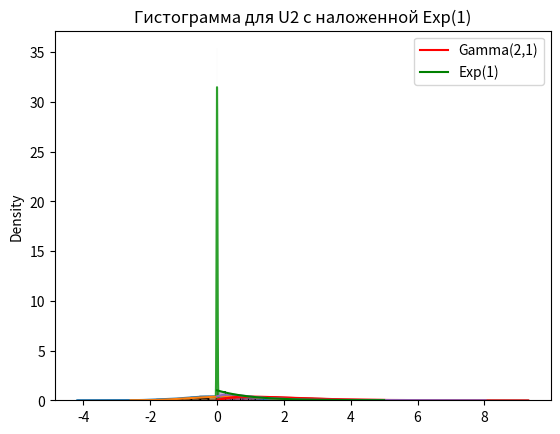

The matplotlib source for this figure:
from scipy.stats import norm, gamma, expon
import numpy as np
import matplotlib.pyplot as plt
import seaborn as sns

# Параметры нормального распределения
mu, sigma = 0, 1
n = 10000

# Генерация одной выборки
samples = norm.rvs(loc=mu, scale=sigma, size=n)

# Выборочное среднее
mean = np.mean(samples)

# Генерация нескольких выборок для выборочного среднего
means = [np.mean(norm.rvs(loc=mu, scale=sigma, size=n)) for _ in range(1000)]

# Преобразуем список means в массив NumPy
means = np.array(means)

# Нормировка и стандартизация выборочного среднего
normalized_means = (means - mu) / (sigma / np.sqrt(n))

# Гистограмма и график плотности для выборочного среднего
sns.histplot(normalized_means, kde=True, stat="density")
plt.title("Гистограмма нормализованного выборочного среднего")
plt.show()

# Генерация выборок для выборочной дисперсии
variances = [np.var(norm.rvs(loc=mu, scale=sigma, size=n), ddof=1) for _ in range(1000)]

# Нормировка выборочной дисперсии
normalized_variances = (variances - np.var(samples)) / np.sqrt(2/n)

# Гистограмма и график плотности для выборочной дисперсии
sns.histplot(normalized_variances, kde=True, stat="density")
plt.title("Гистограмма нормализованной выборочной дисперсии")
plt.show()

# Генерация выборок для выборочной медианы
medians = [np.median(norm.rvs(loc=mu, scale=sigma, size=n)) for _ in range(1000)]

# Гистограмма для выборочной медианы
sns.histplot(medians, kde=True, stat="density")
plt.title("Гистограмма выборочной медианы")
plt.show()

# Вывод характеристик для выборочного среднего
print(f"Среднее выборочного среднего: {np.mean(normalized_means)}")
print(f"Дисперсия выборочного среднего: {np.var(normalized_means)}")
print(f"Медиана выборочного среднего: {np.median(normalized_means)}\n")

# Вывод характеристик для выборочной дисперсии
print(f"Среднее выборочной дисперсии: {np.mean(normalized_variances)}")
print(f"Дисперсия выборочной дисперсии: {np.var(normalized_variances)}")
print(f"Медиана выборочной дисперсии: {np.median(normalized_variances)}\n")

# Вывод характеристик для выборочной медианы
print(f"Среднее выборочной медианы: {np.mean(medians)}")
print(f"Дисперсия выборочной медианы: {np.var(medians)}")
print(f"Медиана выборочной медианы: {np.median(medians)}")

# Реализация проверки сходимости nF(X(2)) -> U1 ~ Gamma(2, 1)

# Генерация второй порядковой статистики (2-я по величине выборочная статистика)
second_order_statistics = [sorted(norm.rvs(loc=mu, scale=sigma, size=n))[1] for _ in range(1000)]

# Считаем U1 как nF(X(2))
u1 = n * np.array([norm.cdf(x) for x in second_order_statistics])

# Построение гистограммы U1 и наложение графика плотности Gamma(2,1)
sns.histplot(u1, kde=True, stat="density")
x = np.linspace(0, 5, 100)
plt.plot(x, gamma.pdf(x, a=2, scale=1), label='Gamma(2,1)', color='red')
plt.legend()
plt.title("Гистограмма для U1 с наложенной Gamma(2,1)")
plt.show()

# Реализация проверки сходимости n(1 - F(X(n))) -> U2 ~ Exp(1)

# Генерация последней порядковой статистики (максимального значения выборки)
last_order_statistics = [sorted(norm.rvs(loc=mu, scale=sigma, size=n))[-1] for _ in range(1000)]

# Считаем U2 как n(1 - F(X(n)))
u2 = n * (1 - np.array([norm.cdf(x) for x in last_order_statistics]))

# Построение гистограммы U2 и наложение графика плотности Exp(1)
sns.histplot(u2, kde=True, stat="density")
plt.plot(x, expon.pdf(x, scale=1), label='Exp(1)', color='green')
plt.legend()
plt.title("Гистограмма для U2 с наложенной Exp(1)")
plt.show()
